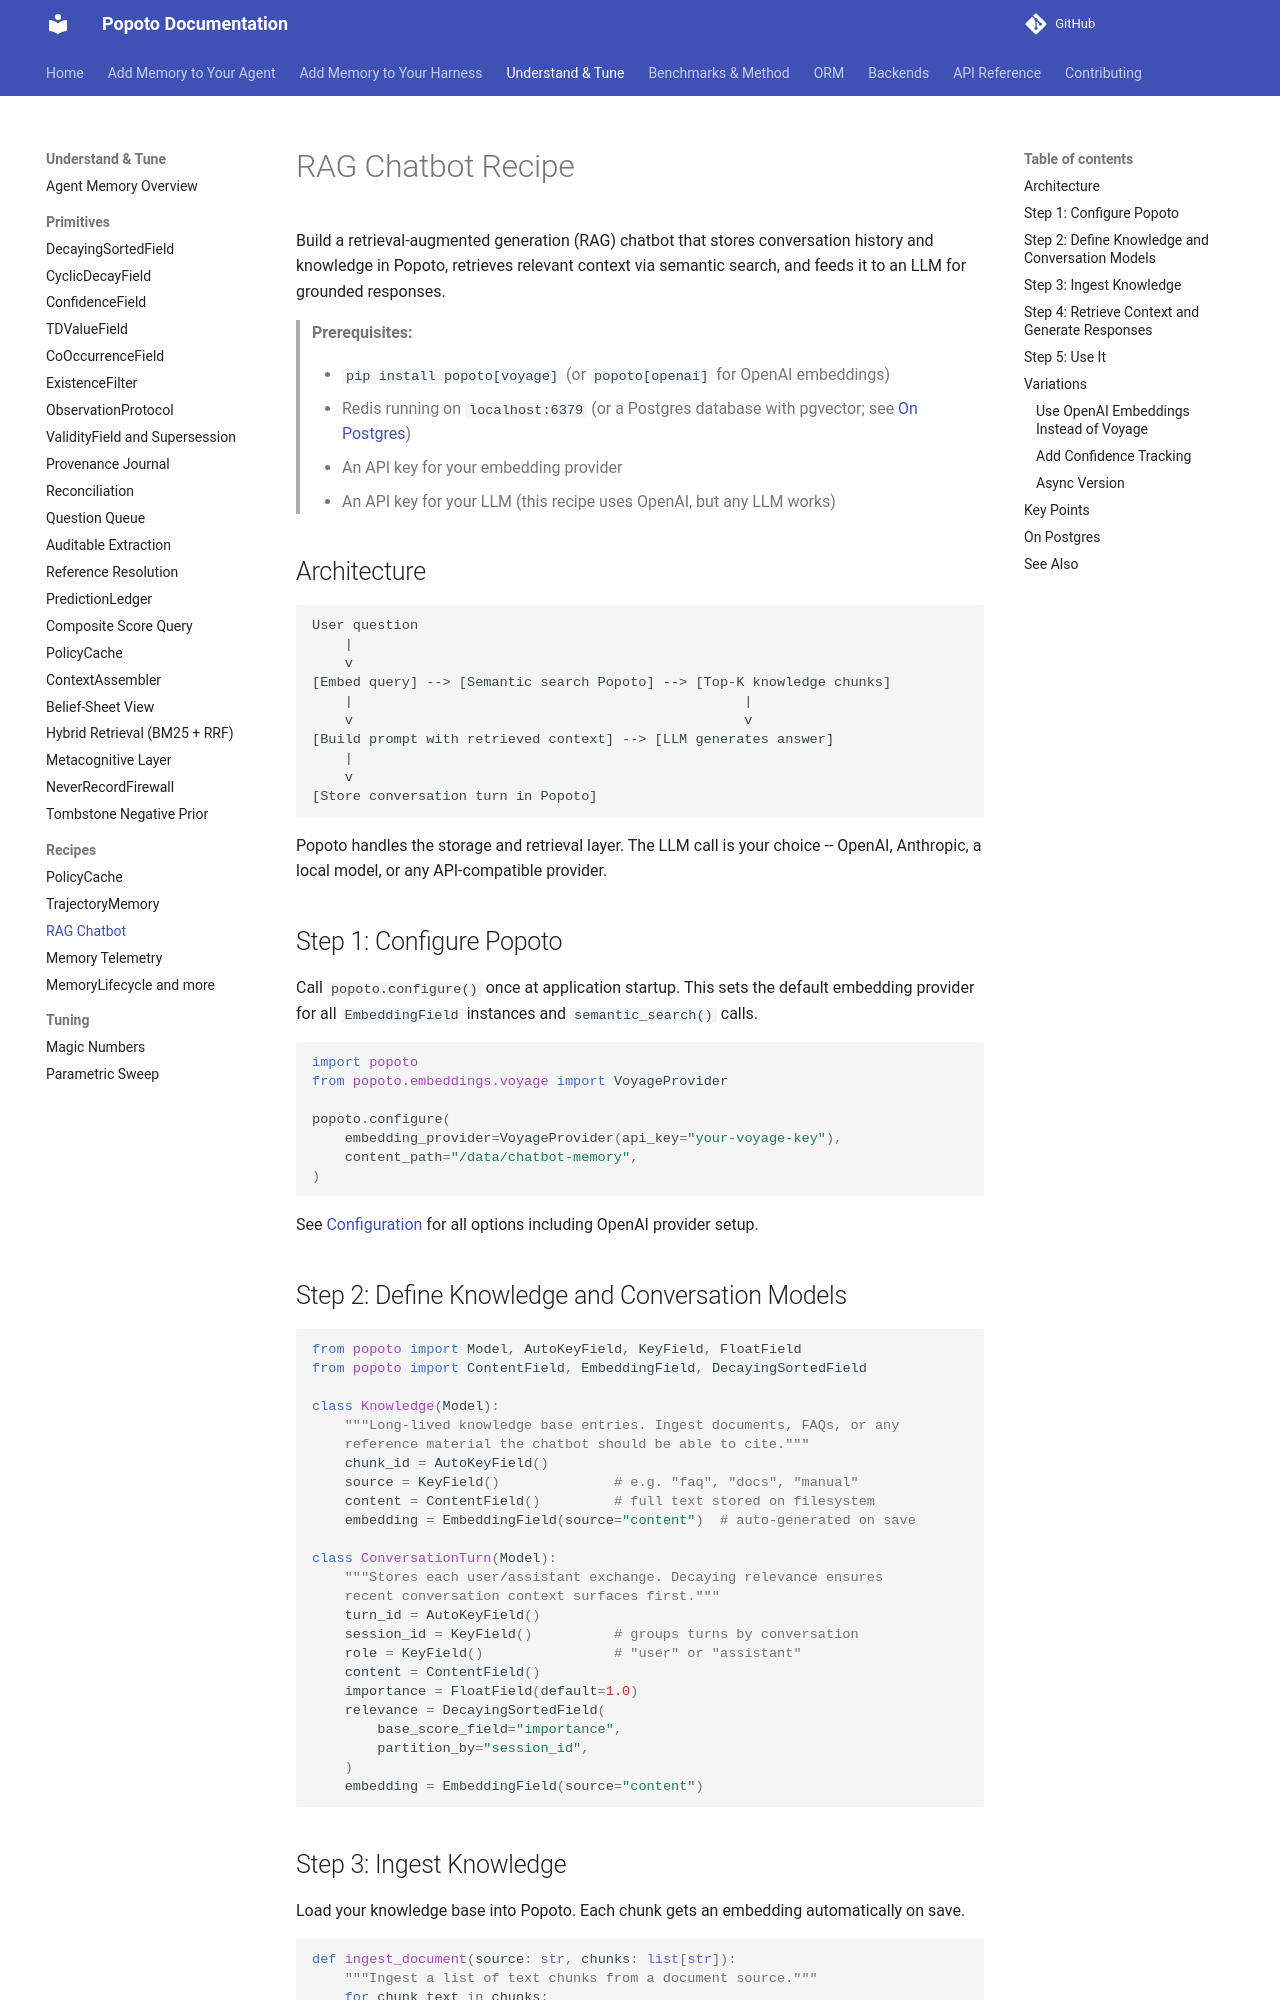

repository: tomcounsell/popoto · page: guides/rag-chatbot-recipe/index.html · generator: mkdocs

# RAG Chatbot Recipe

Build a retrieval-augmented generation (RAG) chatbot that stores conversation
history and knowledge in Popoto, retrieves relevant context via semantic search,
and feeds it to an LLM for grounded responses.

> **Prerequisites:**
>
> - `pip install popoto[voyage]` (or `popoto[openai]` for OpenAI embeddings)
> - Redis running on `localhost:6379` (or a Postgres database with pgvector; see [On Postgres](#on-postgres))
> - An API key for your embedding provider
> - An API key for your LLM (this recipe uses OpenAI, but any LLM works)

## Architecture

```
User question
    |
    v
[Embed query] --> [Semantic search Popoto] --> [Top-K knowledge chunks]
    |                                                |
    v                                                v
[Build prompt with retrieved context] --> [LLM generates answer]
    |
    v
[Store conversation turn in Popoto]
```

Popoto handles the storage and retrieval layer. The LLM call is your choice --
OpenAI, Anthropic, a local model, or any API-compatible provider.

## Step 1: Configure Popoto

Call `popoto.configure()` once at application startup. This sets the default
embedding provider for all `EmbeddingField` instances and `semantic_search()` calls.

```python
import popoto
from popoto.embeddings.voyage import VoyageProvider

popoto.configure(
    embedding_provider=VoyageProvider(api_key="your-voyage-key"),
    content_path="/data/chatbot-memory",
)
```

See [Configuration](../configuration.md#content-and-embedding-configuration) for
all options including OpenAI provider setup.

## Step 2: Define Knowledge and Conversation Models

```python
from popoto import Model, AutoKeyField, KeyField, FloatField
from popoto import ContentField, EmbeddingField, DecayingSortedField

class Knowledge(Model):
    """Long-lived knowledge base entries. Ingest documents, FAQs, or any
    reference material the chatbot should be able to cite."""
    chunk_id = AutoKeyField()
    source = KeyField()              # e.g. "faq", "docs", "manual"
    content = ContentField()         # full text stored on filesystem
    embedding = EmbeddingField(source="content")  # auto-generated on save

class ConversationTurn(Model):
    """Stores each user/assistant exchange. Decaying relevance ensures
    recent conversation context surfaces first."""
    turn_id = AutoKeyField()
    session_id = KeyField()          # groups turns by conversation
    role = KeyField()                # "user" or "assistant"
    content = ContentField()
    importance = FloatField(default=1.0)
    relevance = DecayingSortedField(
        base_score_field="importance",
        partition_by="session_id",
    )
    embedding = EmbeddingField(source="content")
```
